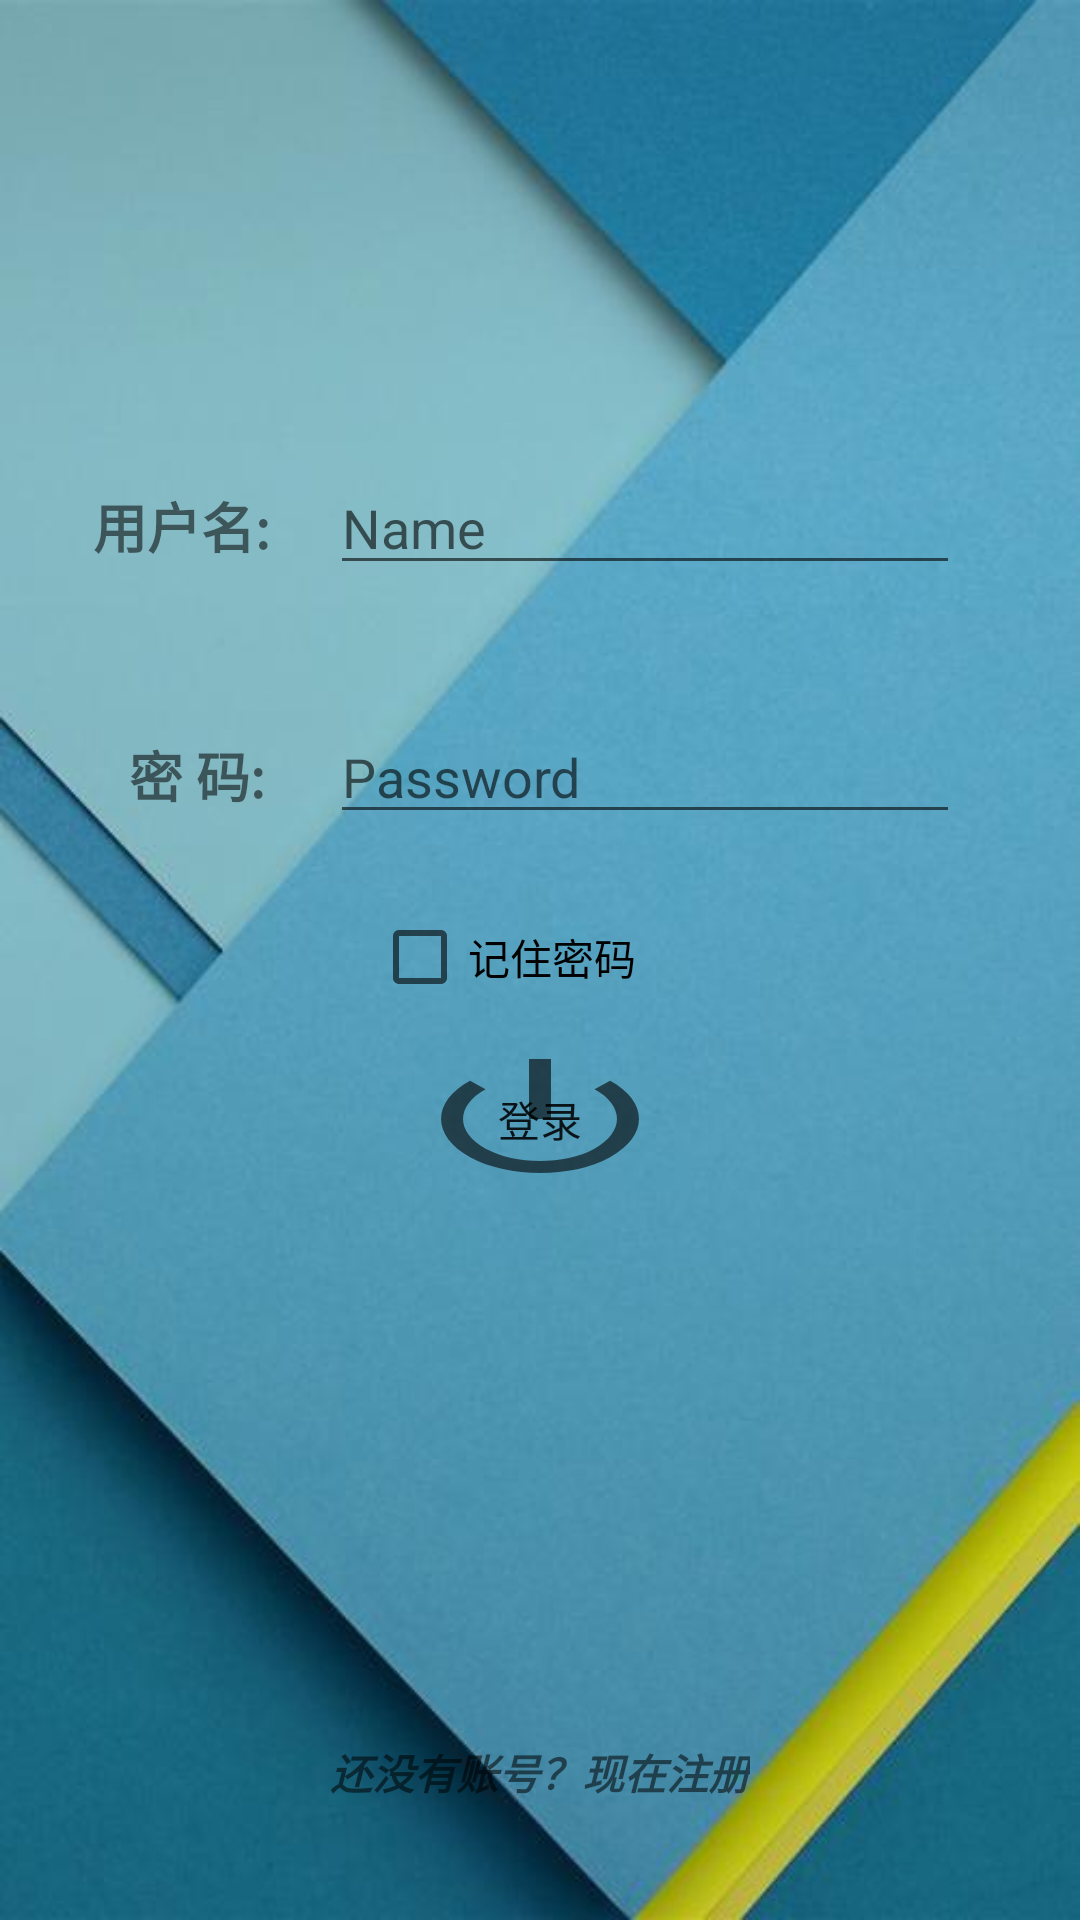

Layout XML and referenced resources for this Android screen:
<!-- AndroidManifest.xml: application theme AppTheme -->
<!-- res/layout/activity_login.xml -->
<?xml version="1.0" encoding="utf-8"?>
<RelativeLayout xmlns:android="http://schemas.android.com/apk/res/android"
    xmlns:app="http://schemas.android.com/apk/res-auto"
    xmlns:tools="http://schemas.android.com/tools"
    android:layout_width="match_parent"
    android:layout_height="match_parent"
    android:background="@drawable/a7"
    tools:context="com.example.administrator.myapplication.LoginActivity">

    <CheckBox
        android:id="@+id/login_rememberpassword2"
        android:layout_width="100dp"
        android:layout_height="32dp"
        android:layout_alignEnd="@+id/btn_login"
        android:layout_alignRight="@+id/btn_login"
        android:layout_below="@+id/edt_psw"
        android:layout_marginTop="25dp"
        android:text="@string/remanberPassword" />

    <TextView
        android:id="@+id/textView"
        android:layout_width="wrap_content"
        android:layout_height="wrap_content"
        android:layout_alignParentTop="true"
        android:layout_marginEnd="20dp"
        android:layout_marginRight="20dp"
        android:layout_marginTop="162dp"
        android:layout_toLeftOf="@+id/tet_register"
        android:layout_toStartOf="@+id/tet_register"
        android:text="@string/username"
        android:textAllCaps="false"
        android:textSize="18sp"
        android:textStyle="bold"
        tools:layout_editor_absoluteX="73dp"
        tools:layout_editor_absoluteY="97dp" />

    <EditText
        android:id="@+id/edt_names"
        android:layout_width="wrap_content"
        android:layout_height="wrap_content"
        android:layout_alignBaseline="@+id/textView"
        android:layout_alignBottom="@+id/textView"
        android:layout_alignLeft="@+id/tet_register"
        android:layout_alignStart="@+id/tet_register"
        android:ems="10"
        android:hint="Name"
        android:inputType="textPersonName" />

    <TextView
        android:id="@+id/textView2"
        android:layout_width="wrap_content"
        android:layout_height="wrap_content"
        android:layout_alignLeft="@+id/textView"
        android:layout_alignStart="@+id/textView"
        android:layout_below="@+id/edt_names"
        android:layout_marginLeft="12dp"
        android:layout_marginStart="12dp"
        android:layout_marginTop="50dp"
        android:text="@string/password"
        android:textSize="18sp"
        android:textStyle="bold" />

    <EditText
        android:id="@+id/edt_psw"
        android:layout_width="wrap_content"
        android:layout_height="wrap_content"
        android:layout_alignBaseline="@+id/textView2"
        android:layout_alignBottom="@+id/textView2"
        android:layout_alignLeft="@+id/edt_names"
        android:layout_alignStart="@+id/edt_names"
        android:ems="10"
        android:hint="Password"
        android:inputType="textPassword" />

    <Button
        android:id="@+id/btn_login"
        android:layout_width="wrap_content"
        android:layout_height="wrap_content"
        android:layout_below="@+id/login_rememberpassword2"
        android:layout_centerHorizontal="true"
        android:layout_marginTop="14dp"
        android:background="@android:drawable/ic_lock_power_off"
        android:text="@string/btn_login" />

    <TextView
        android:id="@+id/tet_register"
        android:layout_width="wrap_content"
        android:layout_height="wrap_content"
        android:layout_alignParentBottom="true"
        android:layout_centerHorizontal="true"
        android:layout_marginBottom="39dp"
        android:text="@string/registerUser"
        android:textStyle="bold|italic" />

</RelativeLayout>
<!-- resources referenced by this layout -->
<resources>
  <!-- drawable a7: jpg bitmap (drawable, 24032 bytes) -->
  <string name="btn_login">登录</string>
  <string name="password">密  码:</string>
  <string name="registerUser">还没有账号？现在注册</string>
  <string name="remanberPassword">记住密码</string>
  <string name="username">用户名:</string>
  <style name="AppTheme" parent="Theme.AppCompat.Light.DarkActionBar">
          
          <item name="colorPrimary">@color/colorPrimary</item>
          <item name="colorPrimaryDark">@color/colorPrimaryDark</item>
          <item name="colorAccent">@color/colorAccent</item>
          //这两个语句就是设置隐藏标题栏的语句
          <item name="windowActionBar">false</item>
          <item name="windowNoTitle">true</item>
      </style>
  <color name="colorPrimary">#33AC95</color>
  <color name="colorPrimaryDark">#000</color>
  <color name="colorAccent">#FA6B7D</color>
</resources>
